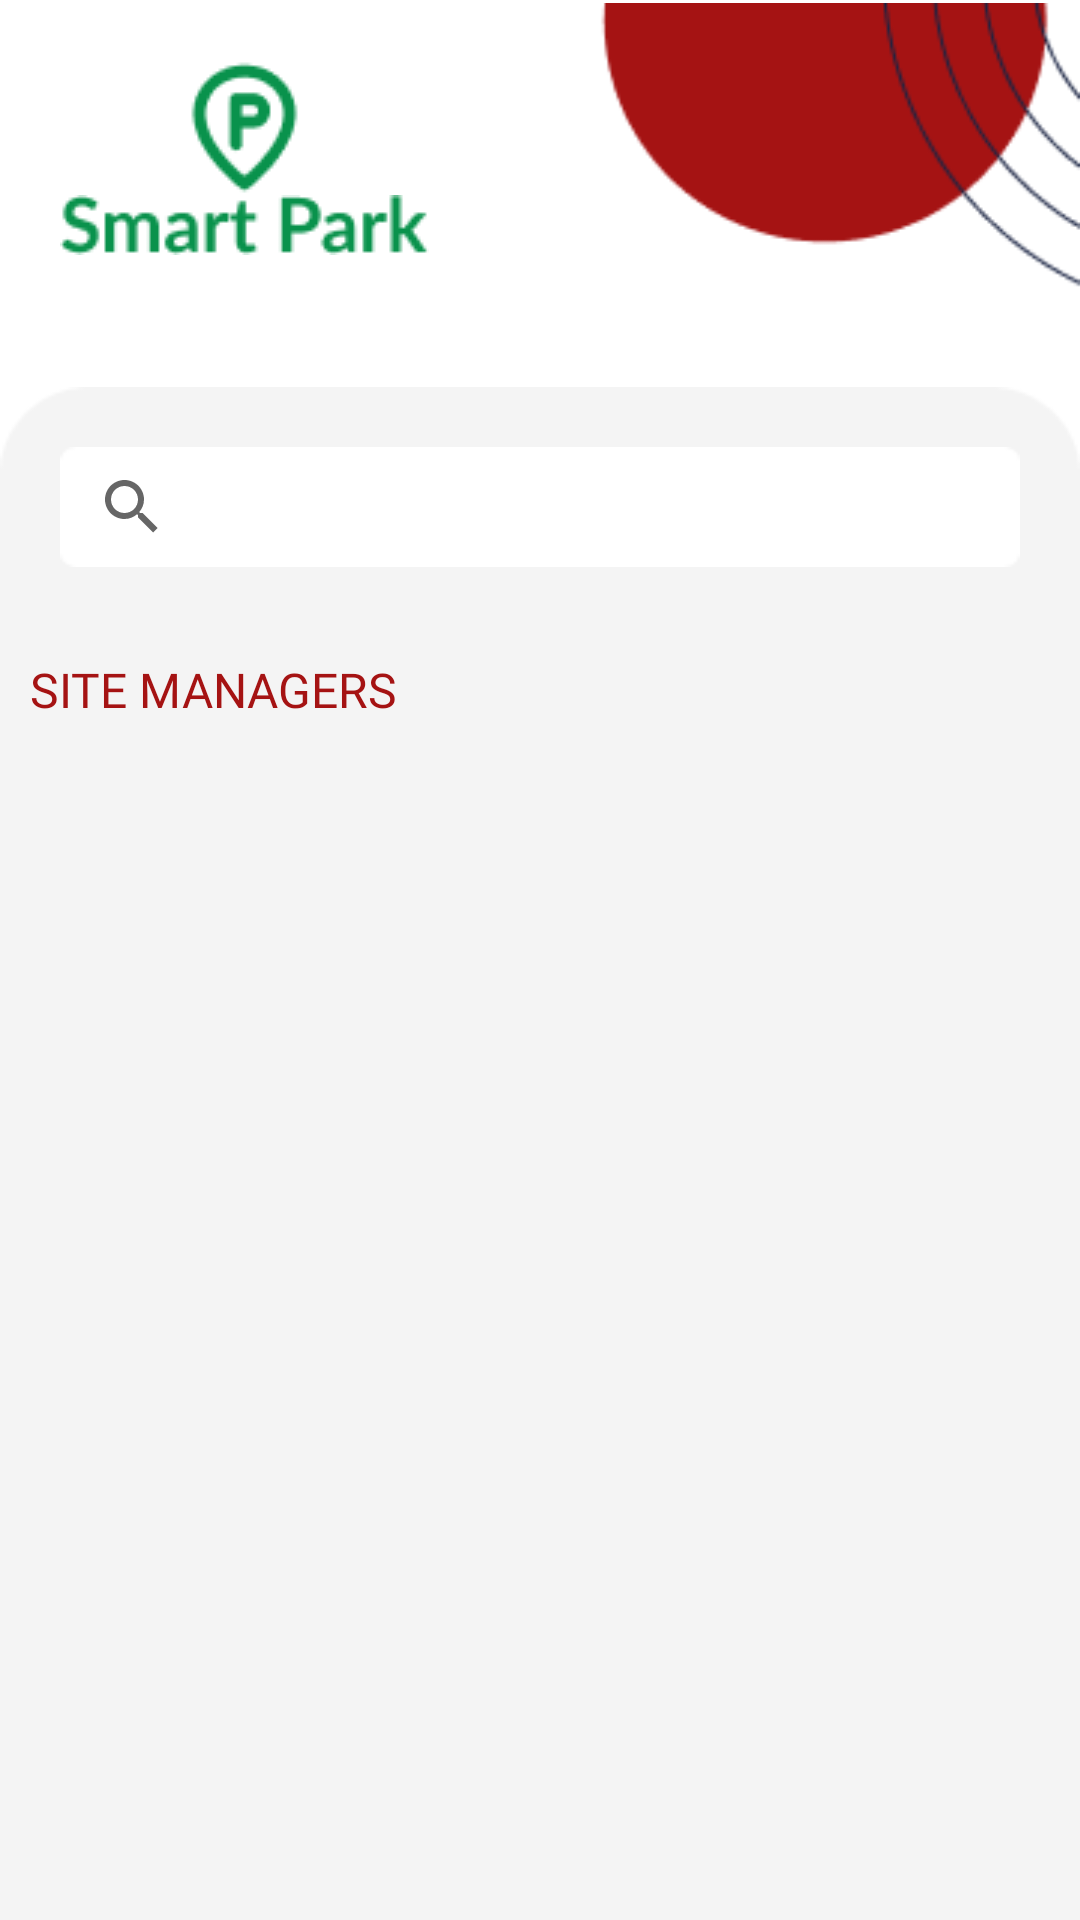

Write the Android layout XML for this screen, with the resource values it uses.
<!-- AndroidManifest.xml: activity theme AppTheme. -->
<!-- res/layout/activity_site_manager.xml -->
<?xml version="1.0" encoding="utf-8"?>
<LinearLayout xmlns:android="http://schemas.android.com/apk/res/android"
    xmlns:app="http://schemas.android.com/apk/res-auto"
    xmlns:tools="http://schemas.android.com/tools"
    android:layout_width="match_parent"
    android:layout_height="match_parent"
    android:background="@color/white"
    tools:context=".SiteManagerActivity"
    android:orientation="vertical">

    <LinearLayout
        android:layout_width="match_parent"
        android:layout_height="wrap_content"
        android:orientation="horizontal">

        <LinearLayout
            android:layout_width="wrap_content"
            android:layout_height="wrap_content"
            android:layout_margin="20dp"
            android:orientation="vertical">
            <ImageView
                android:layout_width="wrap_content"
                android:layout_gravity="center"
                android:layout_height="wrap_content"
                android:src="@drawable/parking_icon"/>
            <ImageView
                android:layout_width="wrap_content"
                android:layout_height="wrap_content"
                android:src="@drawable/smart_park1"/>
        </LinearLayout>
        <ImageView
            android:layout_width="match_parent"
            android:layout_height="wrap_content"
            android:layout_gravity="right"
            android:scaleType="fitEnd"
            android:src="@drawable/bg2"/>

    </LinearLayout>

    <LinearLayout
        android:layout_width="match_parent"
        android:layout_height="match_parent"
        android:orientation="vertical"
        android:background="@drawable/rectangle_site_manager"
        android:layout_marginTop="20dp">

        <EditText
            android:layout_width="match_parent"
            android:layout_height="wrap_content"
            android:layout_margin="20dp"
            android:hint="Search Your ID"
            android:padding="8dp"
            android:visibility="gone"
            android:drawableLeft="@drawable/search"
            android:drawablePadding="5dp"
            android:fontFamily="@font/lato"
            android:background="@drawable/search_box_rectangle"/>
        <androidx.appcompat.widget.SearchView
            android:layout_width="match_parent"
            android:layout_height="40dp"
            android:layout_margin="20dp"
            android:layout_marginBottom="20dp"
            android:id="@+id/search_view"
            android:background="@drawable/search_box_rectangle"/>

        <TextView
            android:layout_width="match_parent"
            android:layout_height="wrap_content"
            android:padding="10dp"
            android:textColor="#A51313"
            android:textSize="16sp"
            android:fontFamily="@font/lato"
            android:text="SITE MANAGERS"/>

        <androidx.recyclerview.widget.RecyclerView
            android:layout_width="match_parent"
            android:layout_height="match_parent"
            android:layout_margin="5dp"
            android:id="@+id/recyclerview_site_managers"/>

    </LinearLayout>


</LinearLayout>
<!-- resources referenced by this layout -->
<resources>
  <color name="white">#FFFFFFFF</color>
  <!-- drawable bg2: png bitmap (drawable, 3626 bytes) -->
  <!-- drawable parking_icon: png bitmap (drawable, 1412 bytes) -->
  <!-- drawable rectangle_site_manager: png bitmap (drawable, 2463 bytes) -->
  <!-- drawable search: png bitmap (drawable, 645 bytes) -->
  <!-- drawable search_box_rectangle: png bitmap (drawable, 416 bytes) -->
  <!-- drawable smart_park1: png bitmap (drawable, 1936 bytes) -->
  <style name="AppTheme." parent="Theme.AppCompat.Light.NoActionBar">
  
          <item name="colorPrimary">@color/colorPrimary</item>
          <item name="colorPrimaryDark">@color/colorPrimaryDark</item>
          <item name="colorAccent">@color/colorAccent</item>
      </style>
  <color name="colorPrimary">#0D914F</color>
  <color name="colorPrimaryDark">#0D914F</color>
  <color name="colorAccent">#0D914F</color>
</resources>
